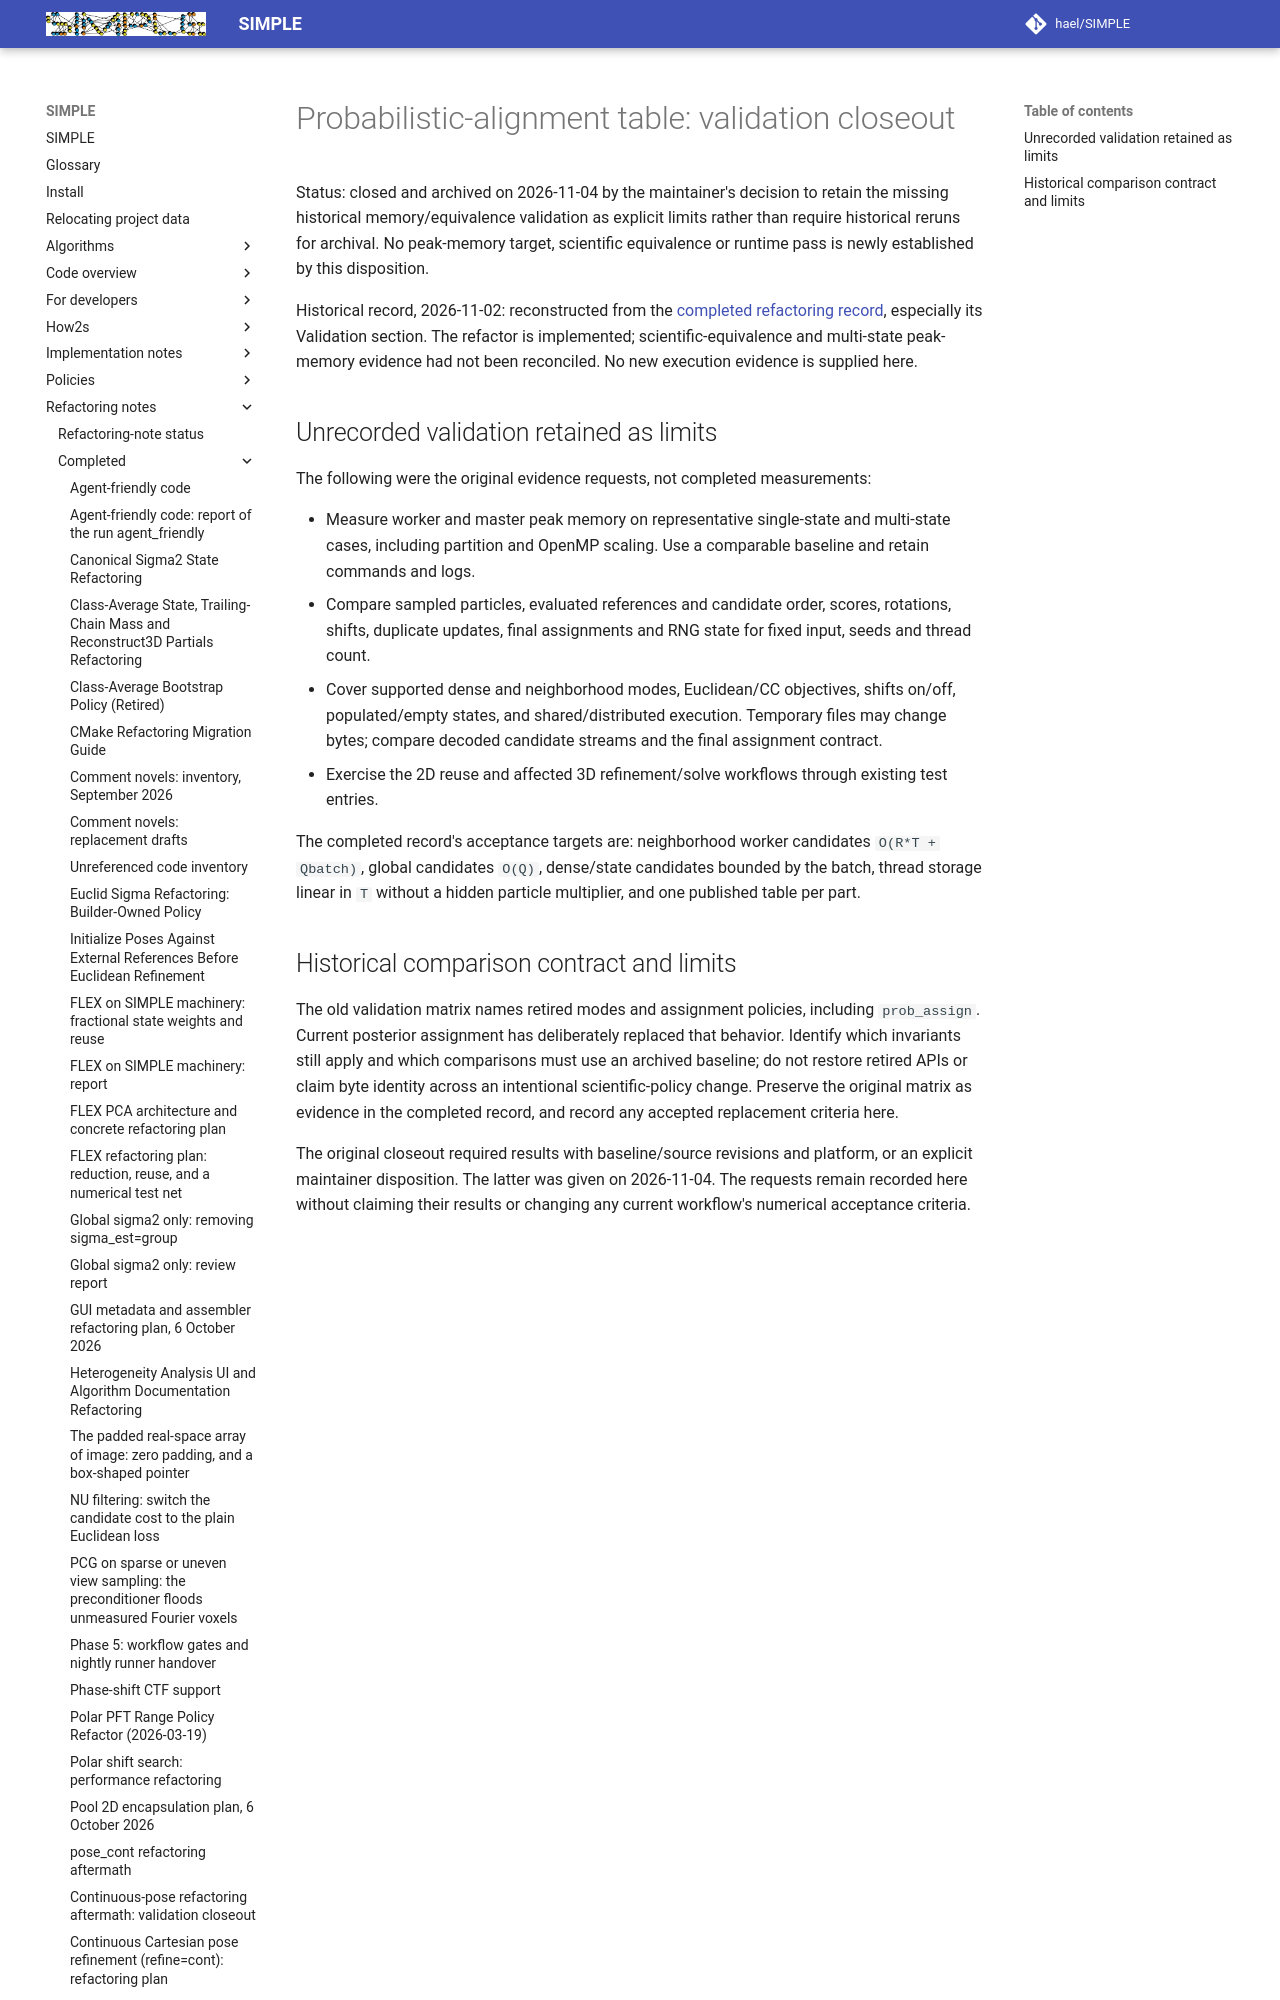

repository: hael/SIMPLE · page: refactoring_notes/completed/probabilistic_alignment_table_peak_memory_validation_closeout.html · generator: mkdocs

# Probabilistic-alignment table: validation closeout

Status: closed and archived on 2026-11-04 by the maintainer's decision to retain
the missing historical memory/equivalence validation as explicit limits rather
than require historical reruns for archival. No peak-memory target, scientific
equivalence or runtime pass is newly established by this disposition.

Historical record, 2026-11-02: reconstructed from the [completed refactoring record](probabilistic_alignment_table_peak_memory_refactoring_completed.md),
especially its Validation section. The refactor is implemented; scientific-equivalence and
multi-state peak-memory evidence had not been reconciled. No new execution evidence is supplied here.
